Run: headless pygame with SDL's dummy video driver; simulated clock (each Clock.tick advances the game by its frame time, no real sleeping); random seed 0; keys injected as events and as key.get_pressed() state; mouse plan: one left click at the window centre at the start of phase 2, then a move to the lower-right quarter at the start of phase 3.
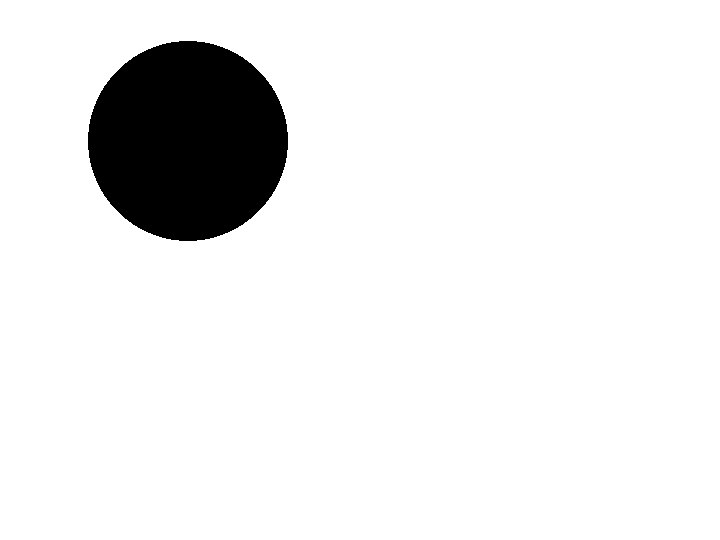
Frame 1 of 4 · flips 1–60 · no input
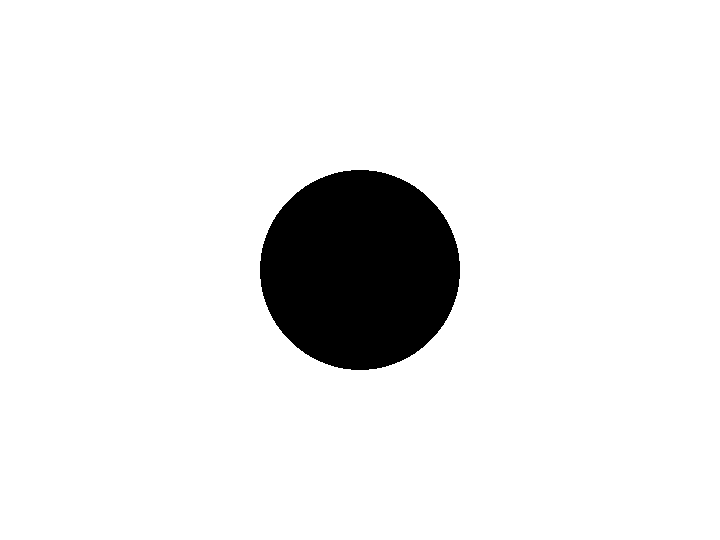
Frame 2 of 4 · flips 61–180 · clicked the window centre · tapped SPACE, RETURN · held RIGHT (→), D
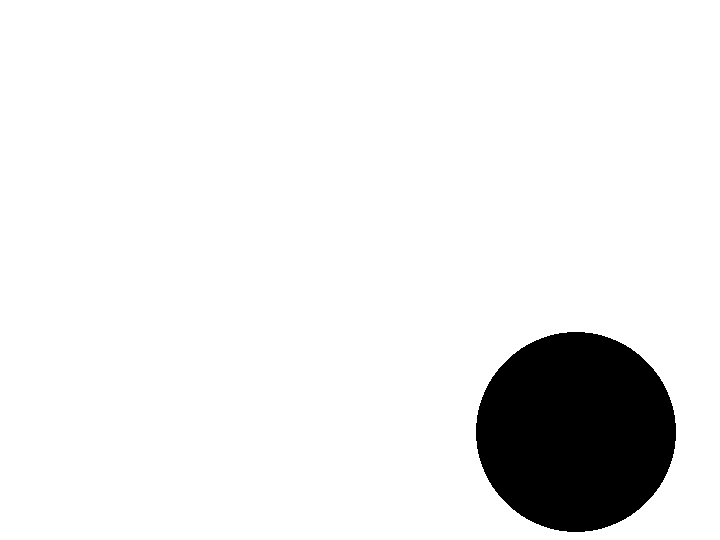
Frame 3 of 4 · flips 181–300 · moved the mouse to the lower-right quarter · held DOWN (↓), S
Frame 4 of 4 · flips 301–420 · held LEFT (←), A, UP (↑), W · screen unchanged from frame 3, image omitted

The pygame program that drew these frames:

# Import External Librarys
import pygame
import random
import math

# Create Player
class Player:
    def __init__(self, radius: int, pos: pygame.Vector2, move_facotr: pygame.Vector2):
        self.radius = radius
        self.pos = pos
        self.move = pygame.Vector2(move_facotr.x * 5    , move_facotr.y * 5)

    def moveCircle(self, mouse):
        self.pos += self.move

        distance = mouse - self.pos
        displacment = math.sqrt(distance.x **2 + distance.y **2)

        if displacment <= 10:
            self.pos = mouse


class Food:
    def __init__(self, radius: int, pos: pygame.Vector2):
        self.radius = radius
        self.pos = pos




def findMouse(player_pos):

    mouse_pos = pygame.Vector2(pygame.mouse.get_pos())
    distance = mouse_pos - player_pos
    total = abs(distance.x) + abs(distance.y)
    move_factor = pygame.Vector2(distance.x / total, distance.y / total)

    return move_factor




food_list = []
def createFood():
    print("food created")




# pygame Run
pygame.init()

screen = pygame.display.set_mode((720, 540))
clock = pygame.time.Clock()
running = True
dt = 0


circle_movement = 300*dt

lose = False
win = False
player_pos = pygame.Vector2(screen.get_width() / 2, screen.get_height() / 2)

while running:
    # poll for events
    # pygame.QUIT event means the user clicked X to close your window
    for event in pygame.event.get():
        if event.type == pygame.QUIT:
            running = False

    # write a function that runs at random  random.randrange in range (sfasd f)


    move_factor = findMouse(player_pos)
    player = Player(100, player_pos, move_factor)




    # fill the screen with a color to wipe away anything from last frame
    screen.fill("white")


    # draw player
    mouse_pos = pygame.Vector2(pygame.mouse.get_pos())
    player.moveCircle(mouse_pos)

    pygame.draw.circle(screen, "black", player.pos, player.radius)


    # flip() the display to put your work on screen
    pygame.display.flip()

    # limits FPS to 60

    # dt is delta time in seconds since last frame, used for framerate-
    # independent physics.
    dt = clock.tick(60) / 1000

pygame.quit()
